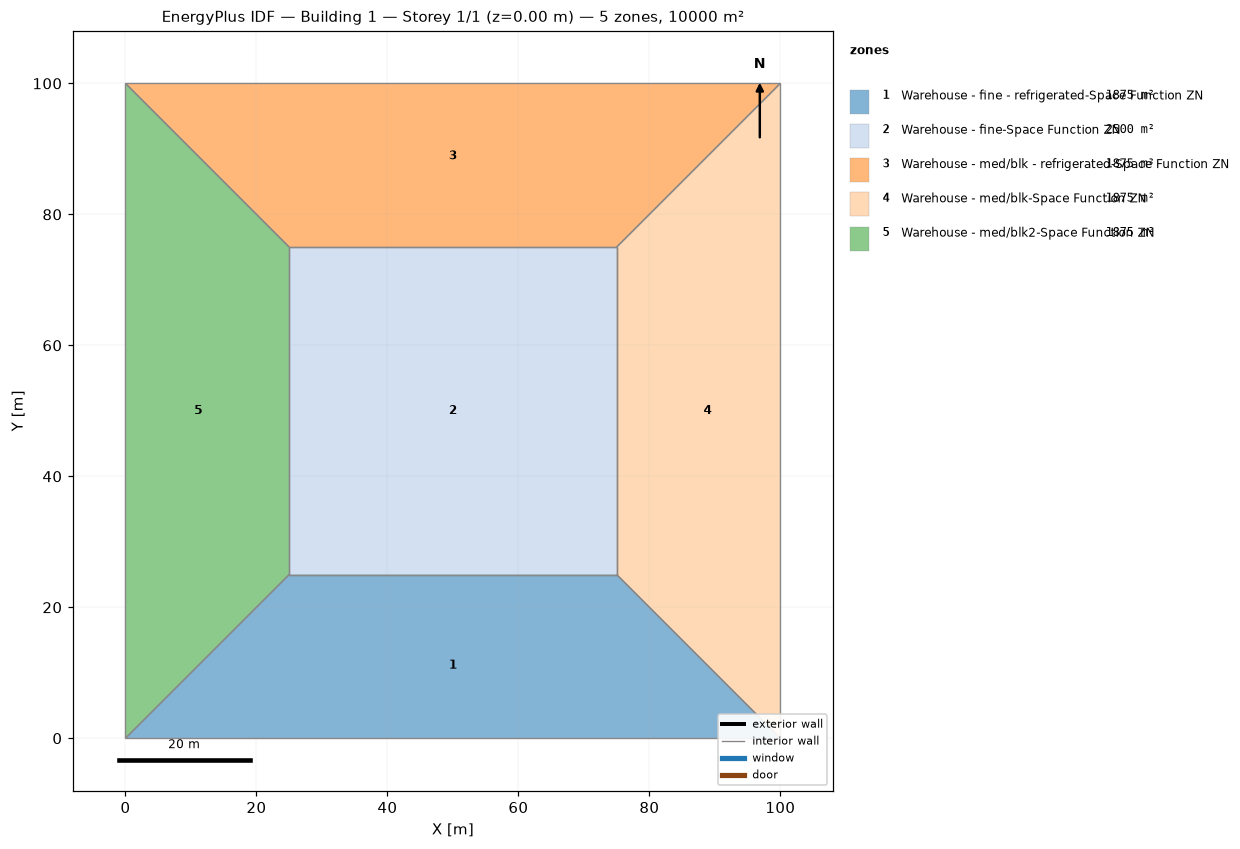
=== STOREY PLAN SPEC (per zone: floor XY polygon, exterior-wall plan segments, windows/doors) ===
zone 1: Warehouse - fine - refrigerated-Space Function ZN  (1875.0 m²)
  floor: (100.00, 0.00) (0.00, 0.00) (25.00, 25.00) (75.00, 25.00)
  interior walls: 4
zone 2: Warehouse - fine-Space Function ZN  (2500.0 m²)
  floor: (25.00, 25.00) (25.00, 75.00) (75.00, 75.00) (75.00, 25.00)
  interior walls: 4
zone 3: Warehouse - med/blk - refrigerated-Space Function ZN  (1875.0 m²)
  floor: (0.00, 100.00) (100.00, 100.00) (75.00, 75.00) (25.00, 75.00)
  interior walls: 4
zone 4: Warehouse - med/blk-Space Function ZN  (1875.0 m²)
  floor: (100.00, 100.00) (100.00, 0.00) (75.00, 25.00) (75.00, 75.00)
  interior walls: 4
zone 5: Warehouse - med/blk2-Space Function ZN  (1875.0 m²)
  floor: (0.00, 0.00) (0.00, 100.00) (25.00, 75.00) (25.00, 25.00)
  interior walls: 4

=== DERIVED (storey summary) ===
Building: Building 1
Storey: 1 of 1  (floor level z = 0.00 m)
Storey gross floor area: 10000.0 m²
Zones on this storey: 5
  - Warehouse - fine - refrigerated-Space Function ZN: floor 1875.0 m²
  - Warehouse - fine-Space Function ZN: floor 2500.0 m²
  - Warehouse - med/blk - refrigerated-Space Function ZN: floor 1875.0 m²
  - Warehouse - med/blk-Space Function ZN: floor 1875.0 m²
  - Warehouse - med/blk2-Space Function ZN: floor 1875.0 m²
Zone adjacency (shared interzone walls):
  - Warehouse - fine - refrigerated-Space Function ZN ↔ Warehouse - fine-Space Function ZN
  - Warehouse - fine - refrigerated-Space Function ZN ↔ Warehouse - med/blk-Space Function ZN
  - Warehouse - fine - refrigerated-Space Function ZN ↔ Warehouse - med/blk2-Space Function ZN
  - Warehouse - fine-Space Function ZN ↔ Warehouse - med/blk - refrigerated-Space Function ZN
  - Warehouse - fine-Space Function ZN ↔ Warehouse - med/blk-Space Function ZN
  - Warehouse - fine-Space Function ZN ↔ Warehouse - med/blk2-Space Function ZN
  - Warehouse - med/blk - refrigerated-Space Function ZN ↔ Warehouse - med/blk-Space Function ZN
  - Warehouse - med/blk - refrigerated-Space Function ZN ↔ Warehouse - med/blk2-Space Function ZN